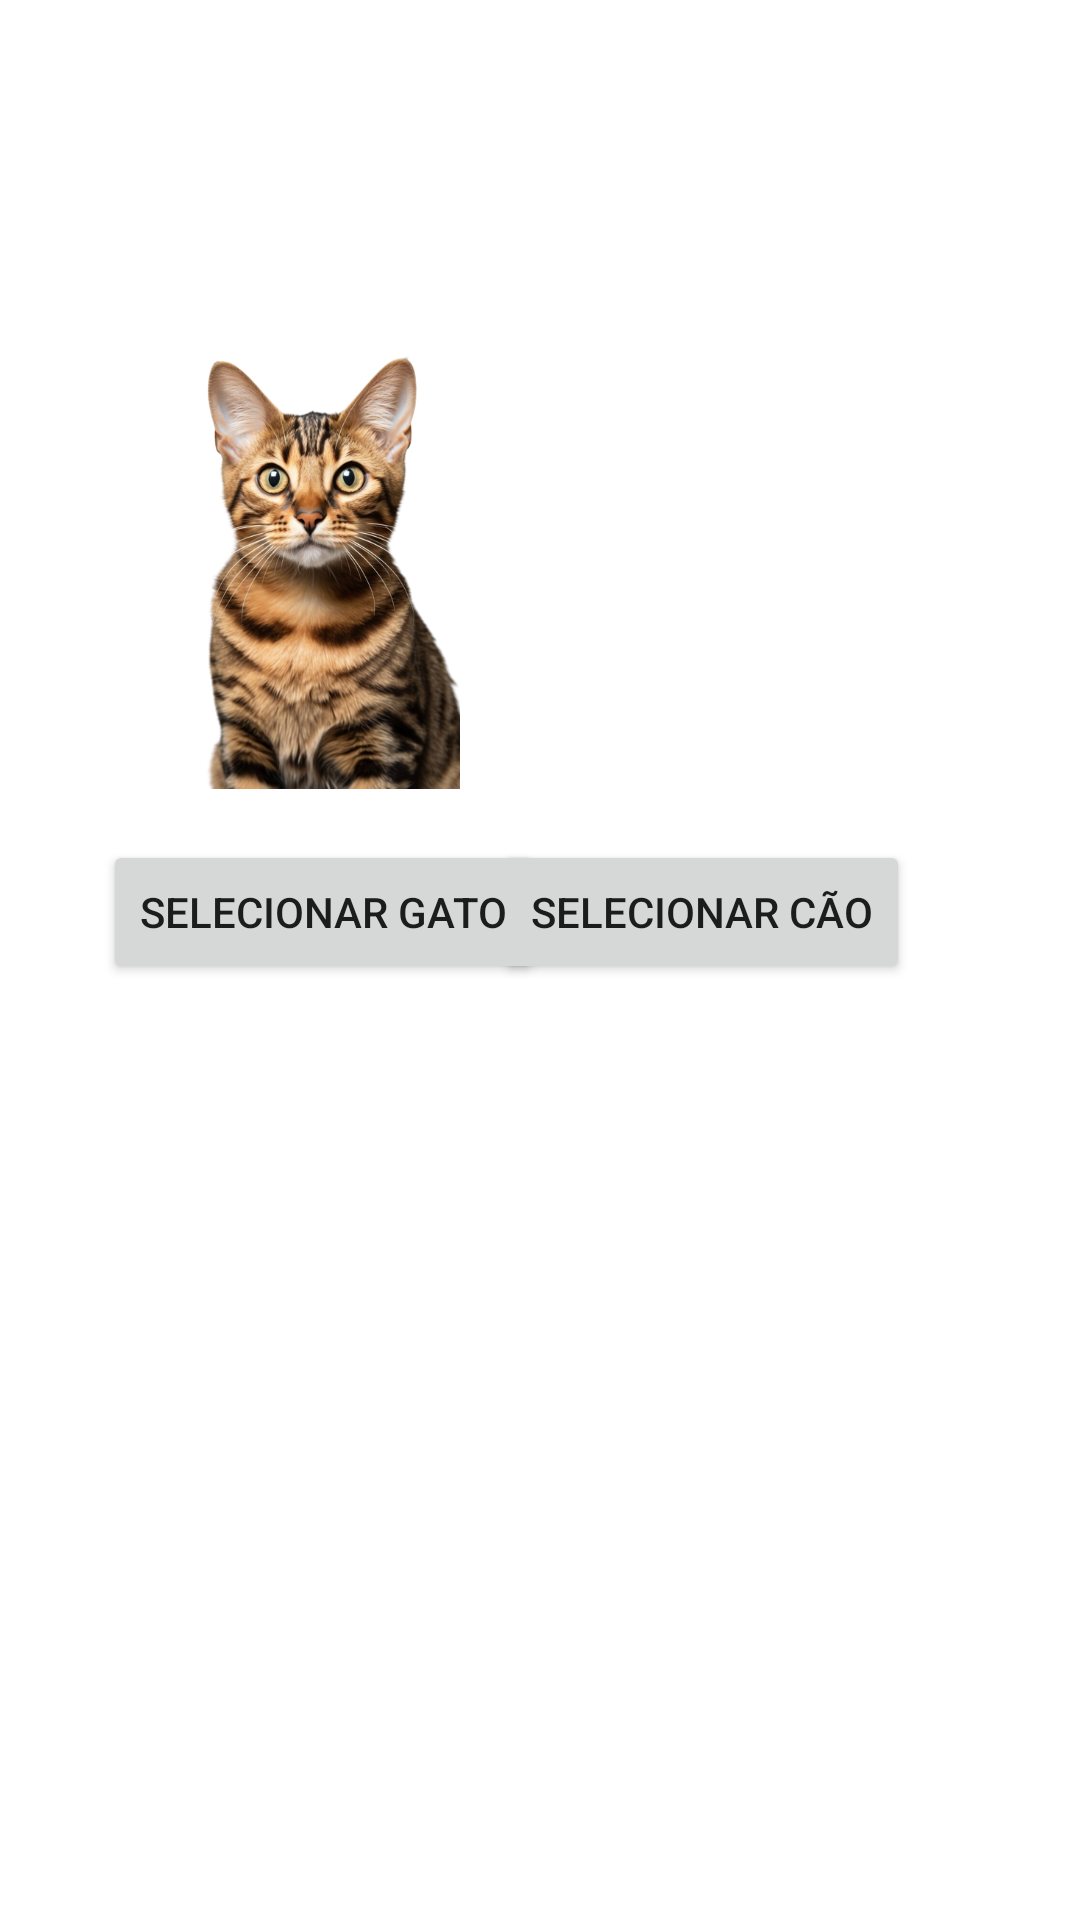

This screen was rendered from an Android layout file. Write that file and the resources it references.
<!-- AndroidManifest.xml: application theme Theme.MeuPetFavorito -->
<!-- res/layout/activity_escolha_pet.xml -->
<?xml version="1.0" encoding="utf-8"?>
<androidx.constraintlayout.widget.ConstraintLayout xmlns:android="http://schemas.android.com/apk/res/android"
    xmlns:app="http://schemas.android.com/apk/res-auto"
    xmlns:tools="http://schemas.android.com/tools"
    android:layout_width="match_parent"
    android:layout_height="match_parent"
    tools:context=".EscolhaPetActivity">

    <ImageView
        android:id="@+id/imageViewCao"
        android:layout_width="179dp"
        android:layout_height="154dp"
        android:layout_marginStart="40dp"
        android:layout_marginEnd="16dp"
        android:src="@drawable/caoescolha"
        app:layout_constraintBottom_toTopOf="@id/botaoCao"
        app:layout_constraintEnd_toEndOf="parent"
        app:layout_constraintHorizontal_bias="1.0"
        app:layout_constraintStart_toStartOf="parent"
        app:layout_constraintTop_toTopOf="parent"
        app:layout_constraintVertical_bias="0.884" />

    <Button
        android:id="@+id/botaoCao"
        android:layout_width="wrap_content"
        android:layout_height="wrap_content"
        android:layout_marginBottom="312dp"
        android:text="Selecionar Cão"
        app:layout_constraintBottom_toBottomOf="parent"
        app:layout_constraintEnd_toEndOf="@+id/imageViewCao"
        app:layout_constraintHorizontal_bias="0.0"
        app:layout_constraintStart_toStartOf="@+id/imageViewCao" />

    <ImageView
        android:id="@+id/imageViewGato"
        android:layout_width="172dp"
        android:layout_height="150dp"
        android:layout_marginStart="16dp"
        android:layout_marginEnd="40dp"
        android:src="@drawable/gatoescolha"
        app:layout_constraintBottom_toTopOf="@id/botaoGato"
        app:layout_constraintEnd_toEndOf="parent"
        app:layout_constraintHorizontal_bias="0.01"
        app:layout_constraintStart_toStartOf="parent"
        app:layout_constraintTop_toTopOf="parent"
        app:layout_constraintVertical_bias="0.868" />

    <Button
        android:id="@+id/botaoGato"
        android:layout_width="wrap_content"
        android:layout_height="wrap_content"
        android:layout_marginBottom="312dp"
        android:text="Selecionar Gato"
        app:layout_constraintBottom_toBottomOf="parent"
        app:layout_constraintEnd_toEndOf="@+id/imageViewGato"
        app:layout_constraintHorizontal_bias="0.672"
        app:layout_constraintStart_toStartOf="@+id/imageViewGato" />

</androidx.constraintlayout.widget.ConstraintLayout>
<!-- resources referenced by this layout -->
<resources>
  <!-- drawable gatoescolha: png bitmap (drawable, 357565 bytes) -->
  <style name="Theme.MeuPetFavorito" parent="Theme.MaterialComponents.DayNight.DarkActionBar">
          
          <item name="colorPrimary">@color/green4</item>
          <item name="colorPrimaryVariant">@color/green4</item>
          <item name="colorOnPrimary">@color/white</item>
          
          <item name="colorSecondary">@color/green2</item>
          <item name="colorSecondaryVariant">@color/green2</item>
          <item name="colorOnSecondary">@color/black</item>
          
          <item name="android:statusBarColor">?attr/colorPrimaryVariant</item>
          
      </style>
  <color name="white">#FFFFFFFF</color>
  <color name="green2">#04ac6c</color>
  <color name="black">#FF000000</color>
</resources>
